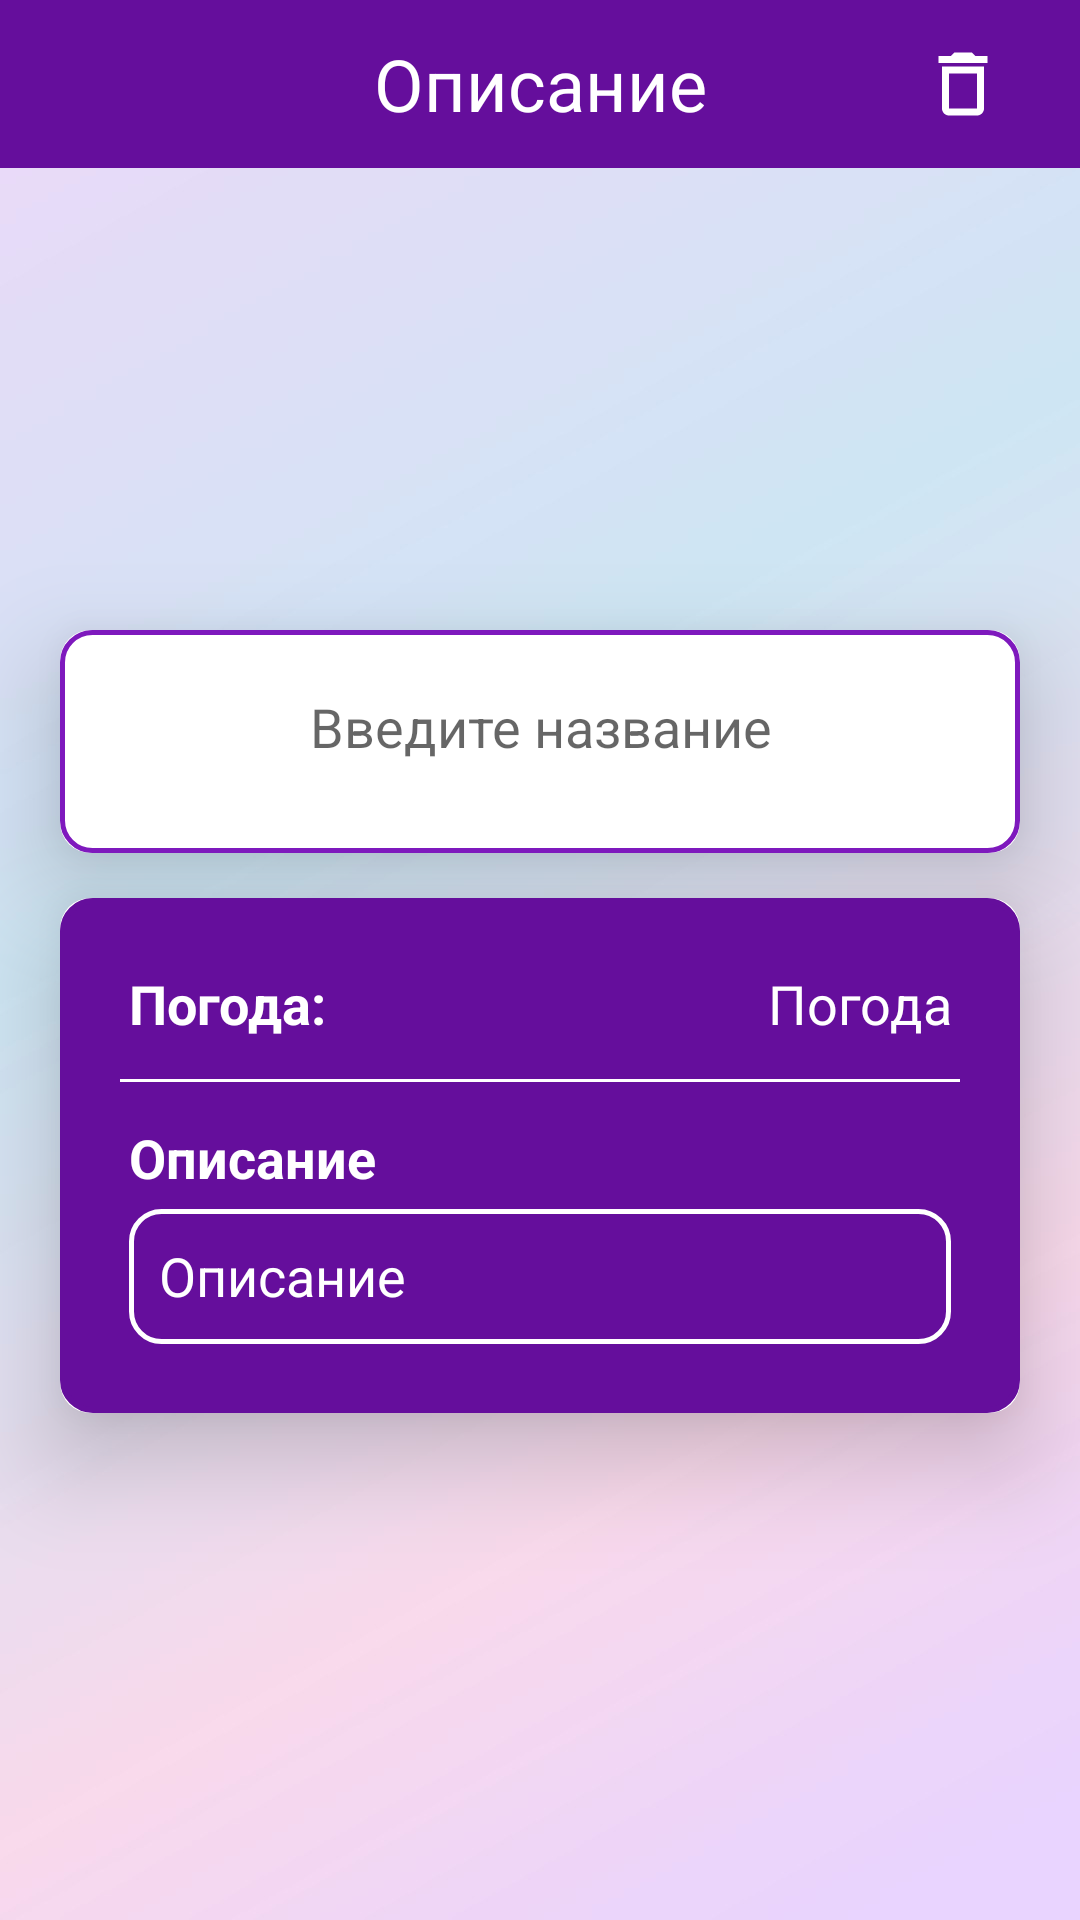

Android layout source for this screen:
<!-- AndroidManifest.xml: application theme Theme.MobiWardrobe -->
<!-- res/layout/activity_outfit_details.xml -->
<?xml version="1.0" encoding="utf-8"?>
<LinearLayout xmlns:android="http://schemas.android.com/apk/res/android"
    xmlns:app="http://schemas.android.com/apk/res-auto"
    xmlns:tools="http://schemas.android.com/tools"
    android:layout_width="match_parent"
    android:orientation="vertical"
    android:layout_height="match_parent"
    tools:context=".outfitupload.CreateOutfitActivity"
    android:background="@drawable/gradient_wall">


    <androidx.appcompat.widget.Toolbar
        android:id="@+id/toolbar_details"
        android:layout_width="match_parent"
        android:layout_height="wrap_content"
        android:layout_gravity="top"
        android:background="?attr/colorPrimary"
        android:minHeight="?attr/actionBarSize"
        android:theme="?attr/actionBarTheme">

        <ImageButton
            android:id="@+id/bt_details_back"
            android:layout_width="48dp"
            android:layout_height="48dp"
            android:layout_marginStart="10dp"
            android:background="?attr/colorPrimary"
            android:contentDescription="Revert"
            android:src="@drawable/ic_baseline_arrow_back_24"
            android:layout_gravity="start"/>

        <TextView
            android:layout_width="wrap_content"
            android:layout_height="wrap_content"
            android:layout_gravity="center"
            android:text="Описание"
            android:textAlignment="center"
            android:textColor="@color/white"
            android:textSize="24sp" />

        <ImageButton
            android:id="@+id/ib_details_delete"
            android:layout_width="48dp"
            android:layout_height="48dp"
            android:layout_gravity="center_vertical|end"
            android:layout_marginEnd="15dp"
            android:background="?attr/colorPrimary"
            android:contentDescription="Delete"
            android:src="@drawable/ic_baseline_delete_outline_24" />

    </androidx.appcompat.widget.Toolbar>

    <LinearLayout
        android:layout_width="match_parent"
        android:layout_height="match_parent"
        android:orientation="vertical"
        android:layout_below="@id/toolbar_details"
        android:gravity="center"
        >

        <androidx.cardview.widget.CardView
            android:layout_width="match_parent"
            android:layout_height="wrap_content"
            android:layout_marginStart="20dp"
            android:layout_marginEnd="20dp"
            android:layout_marginBottom="15dp"
            app:cardCornerRadius="10dp"
            app:cardElevation="20dp">

            <LinearLayout
                android:layout_width="match_parent"
                android:layout_height="wrap_content"
                android:layout_gravity="center_horizontal"
                android:background="@drawable/purple_border"
                android:gravity="center"
                android:orientation="vertical"
                android:padding="20dp">

                <TextView
                    android:id="@+id/tv_outfit_details_name"
                    android:layout_width="match_parent"
                    android:layout_height="wrap_content"
                    android:hint="Введите название"
                    android:textAlignment="center"
                    android:textColor="@color/color_new_purple"
                    android:textSize="18sp" />

                <androidx.recyclerview.widget.RecyclerView
                    android:id="@+id/rv_outfit_details"
                    android:layout_width="match_parent"
                    android:layout_height="wrap_content"
                    android:layout_marginTop="10dp"
                    android:layout_marginBottom="0dp"
                    android:scrollbars="horizontal" />


            </LinearLayout>
        </androidx.cardview.widget.CardView>


        <androidx.cardview.widget.CardView
            android:layout_width="match_parent"
            android:layout_height="wrap_content"
            android:layout_marginStart="20dp"
            android:layout_marginEnd="20dp"
            android:layout_marginBottom="15dp"
            app:cardCornerRadius="10dp"
            app:cardElevation="20dp">

            <LinearLayout
                android:layout_width="match_parent"
                android:layout_height="wrap_content"
                android:background="@drawable/purple_background"
                android:orientation="vertical"
                android:padding="15dp">

                <LinearLayout
                    android:layout_width="match_parent"
                    android:layout_height="match_parent"
                    android:orientation="horizontal"
                    android:padding="8dp">

                    <TextView
                        android:layout_width="wrap_content"
                        android:layout_height="wrap_content"
                        android:layout_weight="1"
                        android:text="Погода:"
                        android:textColor="@color/white"
                        android:textSize="18sp"
                        android:textStyle="bold" />

                    <TextView
                        android:id="@+id/tv_details_outfit_weather"
                        android:layout_width="wrap_content"
                        android:layout_height="wrap_content"
                        android:layout_weight="1"
                        android:text="Погода"
                        android:textAlignment="viewEnd"
                        android:textColor="@color/white"
                        android:textSize="18sp" />

                </LinearLayout>

                <androidx.appcompat.widget.AppCompatImageView
                    android:layout_width="match_parent"
                    android:layout_height="1dp"
                    android:layout_margin="5dp"
                    android:background="@color/white" />


                <LinearLayout
                    android:layout_width="match_parent"
                    android:layout_height="match_parent"
                    android:orientation="vertical"
                    android:padding="8dp">

                    <TextView
                        android:layout_width="wrap_content"
                        android:layout_height="wrap_content"
                        android:layout_weight="1"
                        android:text="Описание"
                        android:textColor="@color/white"
                        android:textSize="18sp"
                        android:textStyle="bold" />

                    <TextView
                        android:id="@+id/tv_details_description"
                        android:layout_width="match_parent"
                        android:layout_height="wrap_content"
                        android:minHeight="45dp"
                        android:layout_marginTop="5dp"
                        android:background="@drawable/white_border"
                        android:text="Описание"
                        android:textColor="@color/white"
                        android:padding="10dp"
                        android:textSize="18sp" />

                </LinearLayout>

            </LinearLayout>

        </androidx.cardview.widget.CardView>

        <LinearLayout
            android:layout_width="match_parent"
            android:layout_height="wrap_content"
            android:background="@drawable/white_background"
            android:layout_marginStart="20dp"
            android:layout_marginEnd="20dp"/>
    </LinearLayout>



</LinearLayout>
<!-- resources referenced by this layout -->
<resources>
  <color name="color_new_purple">#650E9C</color>
  <color name="white">#FFFFFFFF</color>
  <!-- drawable gradient_wall: jpg bitmap (drawable-v24, 40683 bytes) -->
  <!-- drawable ic_baseline_delete_outline_24 (drawable) -->
  <vector android:autoMirrored="true" android:height="28dp"
      android:tint="#FFFFFF" android:viewportHeight="24"
      android:viewportWidth="24" android:width="28dp" xmlns:android="http://schemas.android.com/apk/res/android">
      <path android:fillColor="@android:color/white" android:pathData="M6,19c0,1.1 0.9,2 2,2h8c1.1,0 2,-0.9 2,-2L18,7L6,7v12zM8,9h8v10L8,19L8,9zM15.5,4l-1,-1h-5l-1,1L5,4v2h14L19,4z"/>
  </vector>
  <!-- drawable purple_background (drawable) -->
  <?xml version="1.0" encoding="utf-8"?>
  <selector xmlns:android="http://schemas.android.com/apk/res/android">
      <item>
          <shape android:shape="rectangle">
              <solid android:color="@color/color_new_purple"/>
              <corners android:radius="10dp"/>
              <stroke
                  android:width="2dp"
                  android:color="@color/color_new_purple"/>
          </shape>
      </item>
  </selector>
  <!-- drawable purple_border (drawable) -->
  <?xml version="1.0" encoding="utf-8"?>
  <shape xmlns:android="http://schemas.android.com/apk/res/android"
      android:shape="rectangle">
      <solid android:color="@android:color/transparent" />
      <stroke
          android:width="1.5dp"
          android:color="@color/my_purple"/>
      <corners
          android:radius="10dp"/>
  
  </shape>
  <!-- drawable white_background (drawable) -->
  <?xml version="1.0" encoding="utf-8"?>
  <selector xmlns:android="http://schemas.android.com/apk/res/android">
      <item>
          <shape android:shape="rectangle">
              <solid android:color="@color/white" />
              <corners android:radius="10dp"/>
              <stroke
                  android:width="2dp"
                  android:color="@color/color_new_purple" />
          </shape>
      </item>
  </selector>
  <!-- drawable white_border (drawable) -->
  <?xml version="1.0" encoding="utf-8"?>
  <shape xmlns:android="http://schemas.android.com/apk/res/android"
      android:shape="rectangle">
      <solid android:color="@android:color/transparent" />
      <stroke
          android:width="1.5dp"
          android:color="@color/white"/>
      <corners
          android:radius="10dp"/>
  
  </shape>
  <style name="Theme.MobiWardrobe" parent="Theme.MaterialComponents.DayNight.NoActionBar">
          
          <item name="colorPrimary">@color/color_new_purple</item>
          <item name="colorPrimaryVariant">@color/very_dark_purple</item>
          <item name="colorOnPrimary">@color/white</item>
          
          <item name="colorSecondary">@color/color_new_purple</item>
          <item name="colorSecondaryVariant">@color/very_dark_purple</item>
          <item name="colorOnSecondary">@color/white</item>
          
          <item name="android:statusBarColor">?attr/colorPrimaryVariant</item>
          
      </style>
  <color name="my_purple">#7E19BD</color>
  <color name="very_dark_purple">#46086C</color>
</resources>
